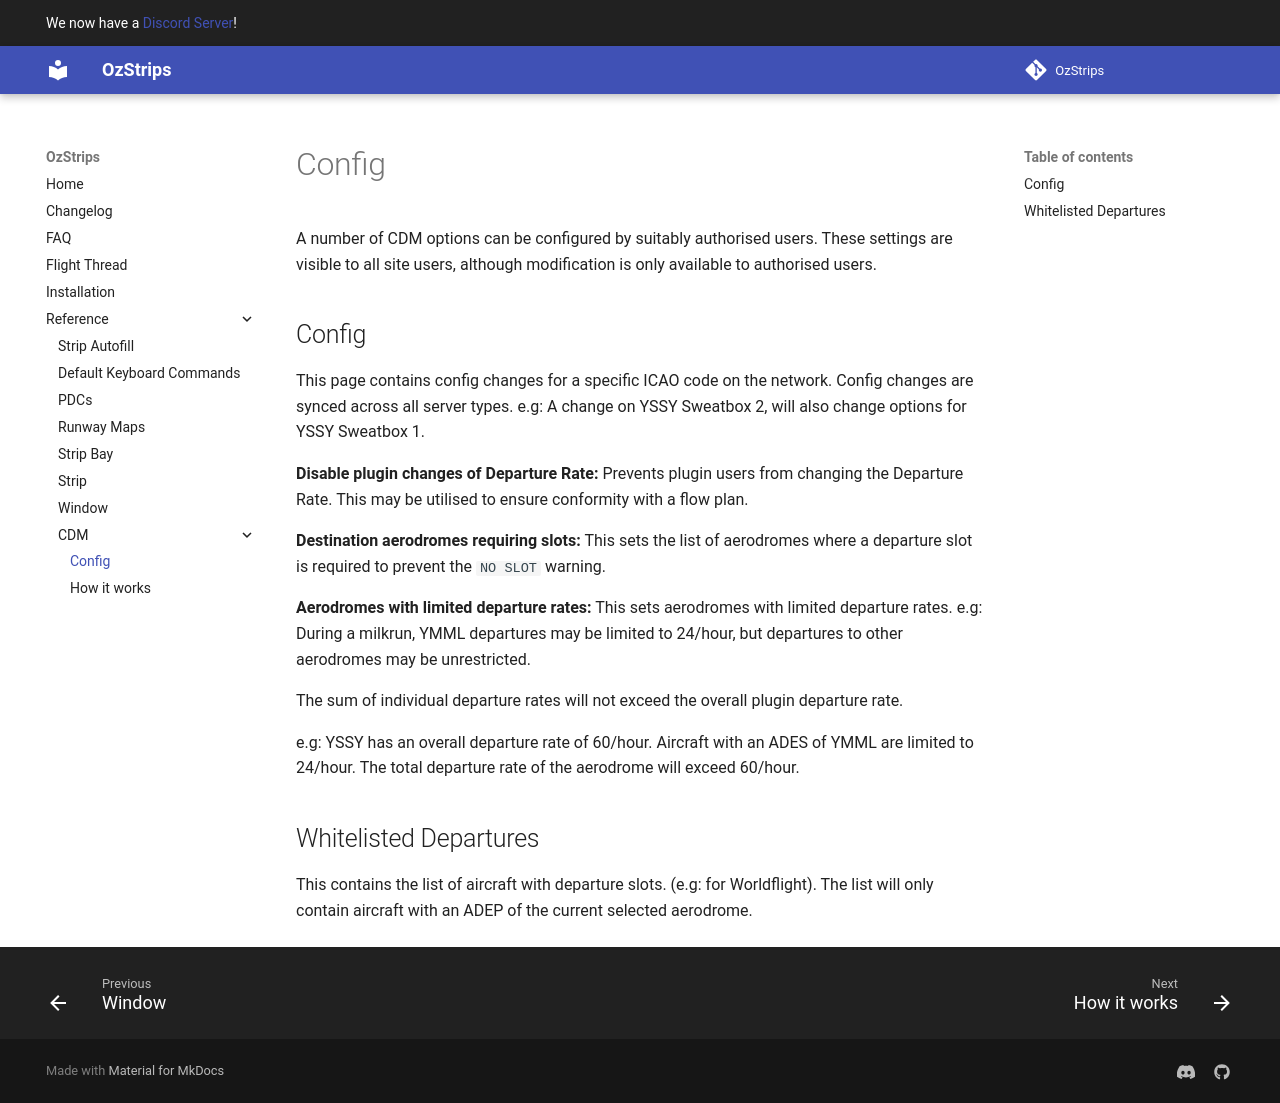

repository: maxrumsey/OzStrips · page: reference/CDM/config/index.html · generator: mkdocs

A number of CDM options can be configured by suitably authorised users. These settings are visible to all site users, although modification is only available to authorised users. 
## Config
This page contains config changes for a specific ICAO code on the network. Config changes are synced across all server types. e.g: A change on YSSY Sweatbox 2, will also change options for YSSY Sweatbox 1.

**Disable plugin changes of Departure Rate:** Prevents plugin users from changing the Departure Rate. This may be utilised to ensure conformity with a flow plan.

**Destination aerodromes requiring slots:** This sets the list of aerodromes where a departure slot is required to prevent the `NO SLOT` warning.

**Aerodromes with limited departure rates:** This sets aerodromes with limited departure rates. e.g: During a milkrun, YMML departures may be limited to 24/hour, but departures to other aerodromes may be unrestricted.

The sum of individual departure rates will not exceed the overall plugin departure rate.

e.g: YSSY has an overall departure rate of 60/hour. Aircraft with an ADES of YMML are limited to 24/hour. The total departure rate of the aerodrome will exceed 60/hour.

## Whitelisted Departures
This contains the list of aircraft with departure slots. (e.g: for Worldflight). The list will only contain aircraft with an ADEP of the current selected aerodrome.
